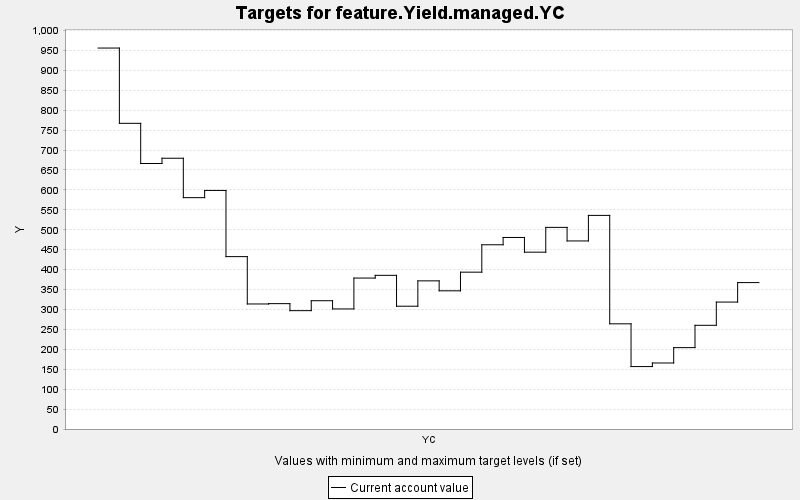

Source data for this figure (header and first rows):
TARGET, PERIOD, YEAR, PERIODWIDTH, MINIMUM, MAXIMUM, MINWEIGHT, MAXWEIGHT, CURRENT, SUMMARY
feature.Yield.managed.YC, 0, 0, 10.0, 0.0, 10000, 1.0, 1.0, 955.9, 0.0
feature.Yield.managed.YC, 1, 10, 10.0, 0.0, 10000, 1.0, 1.0, 767, 0.0
feature.Yield.managed.YC, 2, 20, 10.0, 0.0, 10000, 1.0, 1.0, 666.2, 0.0
feature.Yield.managed.YC, 3, 30, 10.0, 0.0, 10000, 1.0, 1.0, 679.4, 0.0
feature.Yield.managed.YC, 4, 40, 10.0, 0.0, 10000, 1.0, 1.0, 580.5, 0.0
feature.Yield.managed.YC, 5, 50, 10.0, 0.0, 10000, 1.0, 1.0, 598.6, 0.0
feature.Yield.managed.YC, 6, 60, 10.0, 0.0, 10000, 1.0, 1.0, 432.5, 0.0
feature.Yield.managed.YC, 7, 70, 10.0, 0.0, 10000, 1.0, 1.0, 313.7, 0.0
feature.Yield.managed.YC, 8, 80, 10.0, 0.0, 10000, 1.0, 1.0, 314.6, 0.0
feature.Yield.managed.YC, 9, 90, 10.0, 0.0, 10000, 1.0, 1.0, 297, 0.0
feature.Yield.managed.YC, 10, 100, 10.0, 0.0, 10000, 1.0, 1.0, 321.9, 0.0
feature.Yield.managed.YC, 11, 110, 10.0, 0.0, 10000, 1.0, 1.0, 301.3, 0.0
feature.Yield.managed.YC, 12, 120, 10.0, 0.0, 10000, 1.0, 1.0, 378.7, 0.0
feature.Yield.managed.YC, 13, 130, 10.0, 0.0, 10000, 1.0, 1.0, 385.6, 0.0
feature.Yield.managed.YC, 14, 140, 10.0, 0.0, 10000, 1.0, 1.0, 308.1, 0.0
feature.Yield.managed.YC, 15, 150, 10.0, 0.0, 10000, 1.0, 1.0, 371.7, 0.0
feature.Yield.managed.YC, 16, 160, 10.0, 0.0, 10000, 1.0, 1.0, 346.8, 0.0
feature.Yield.managed.YC, 17, 170, 10.0, 0.0, 10000, 1.0, 1.0, 393.5, 0.0
feature.Yield.managed.YC, 18, 180, 10.0, 0.0, 10000, 1.0, 1.0, 462.3, 0.0
feature.Yield.managed.YC, 19, 190, 10.0, 0.0, 10000, 1.0, 1.0, 480.6, 0.0
feature.Yield.managed.YC, 20, 200, 10.0, 0.0, 10000, 1.0, 1.0, 443.7, 0.0
feature.Yield.managed.YC, 21, 210, 10.0, 0.0, 10000, 1.0, 1.0, 505.9, 0.0
feature.Yield.managed.YC, 22, 220, 10.0, 0.0, 10000, 1.0, 1.0, 471.9, 0.0
feature.Yield.managed.YC, 23, 230, 10.0, 0.0, 10000, 1.0, 1.0, 536, 0.0
feature.Yield.managed.YC, 24, 240, 10.0, 0.0, 10000, 1.0, 1.0, 263.9, 0.0
feature.Yield.managed.YC, 25, 250, 10.0, 0.0, 10000, 1.0, 1.0, 156.6, 0.0
feature.Yield.managed.YC, 26, 260, 10.0, 0.0, 10000, 1.0, 1.0, 165.6, 0.0
feature.Yield.managed.YC, 27, 270, 10.0, 0.0, 10000, 1.0, 1.0, 204.2, 0.0
feature.Yield.managed.YC, 28, 280, 10.0, 0.0, 10000, 1.0, 1.0, 260.2, 0.0
feature.Yield.managed.YC, 29, 290, 10.0, 0.0, 10000, 1.0, 1.0, 318.5, 0.0
feature.Yield.managed.YC, 30, 300, 10.0, 0.0, 10000, 1.0, 1.0, 367.4, 0.0
